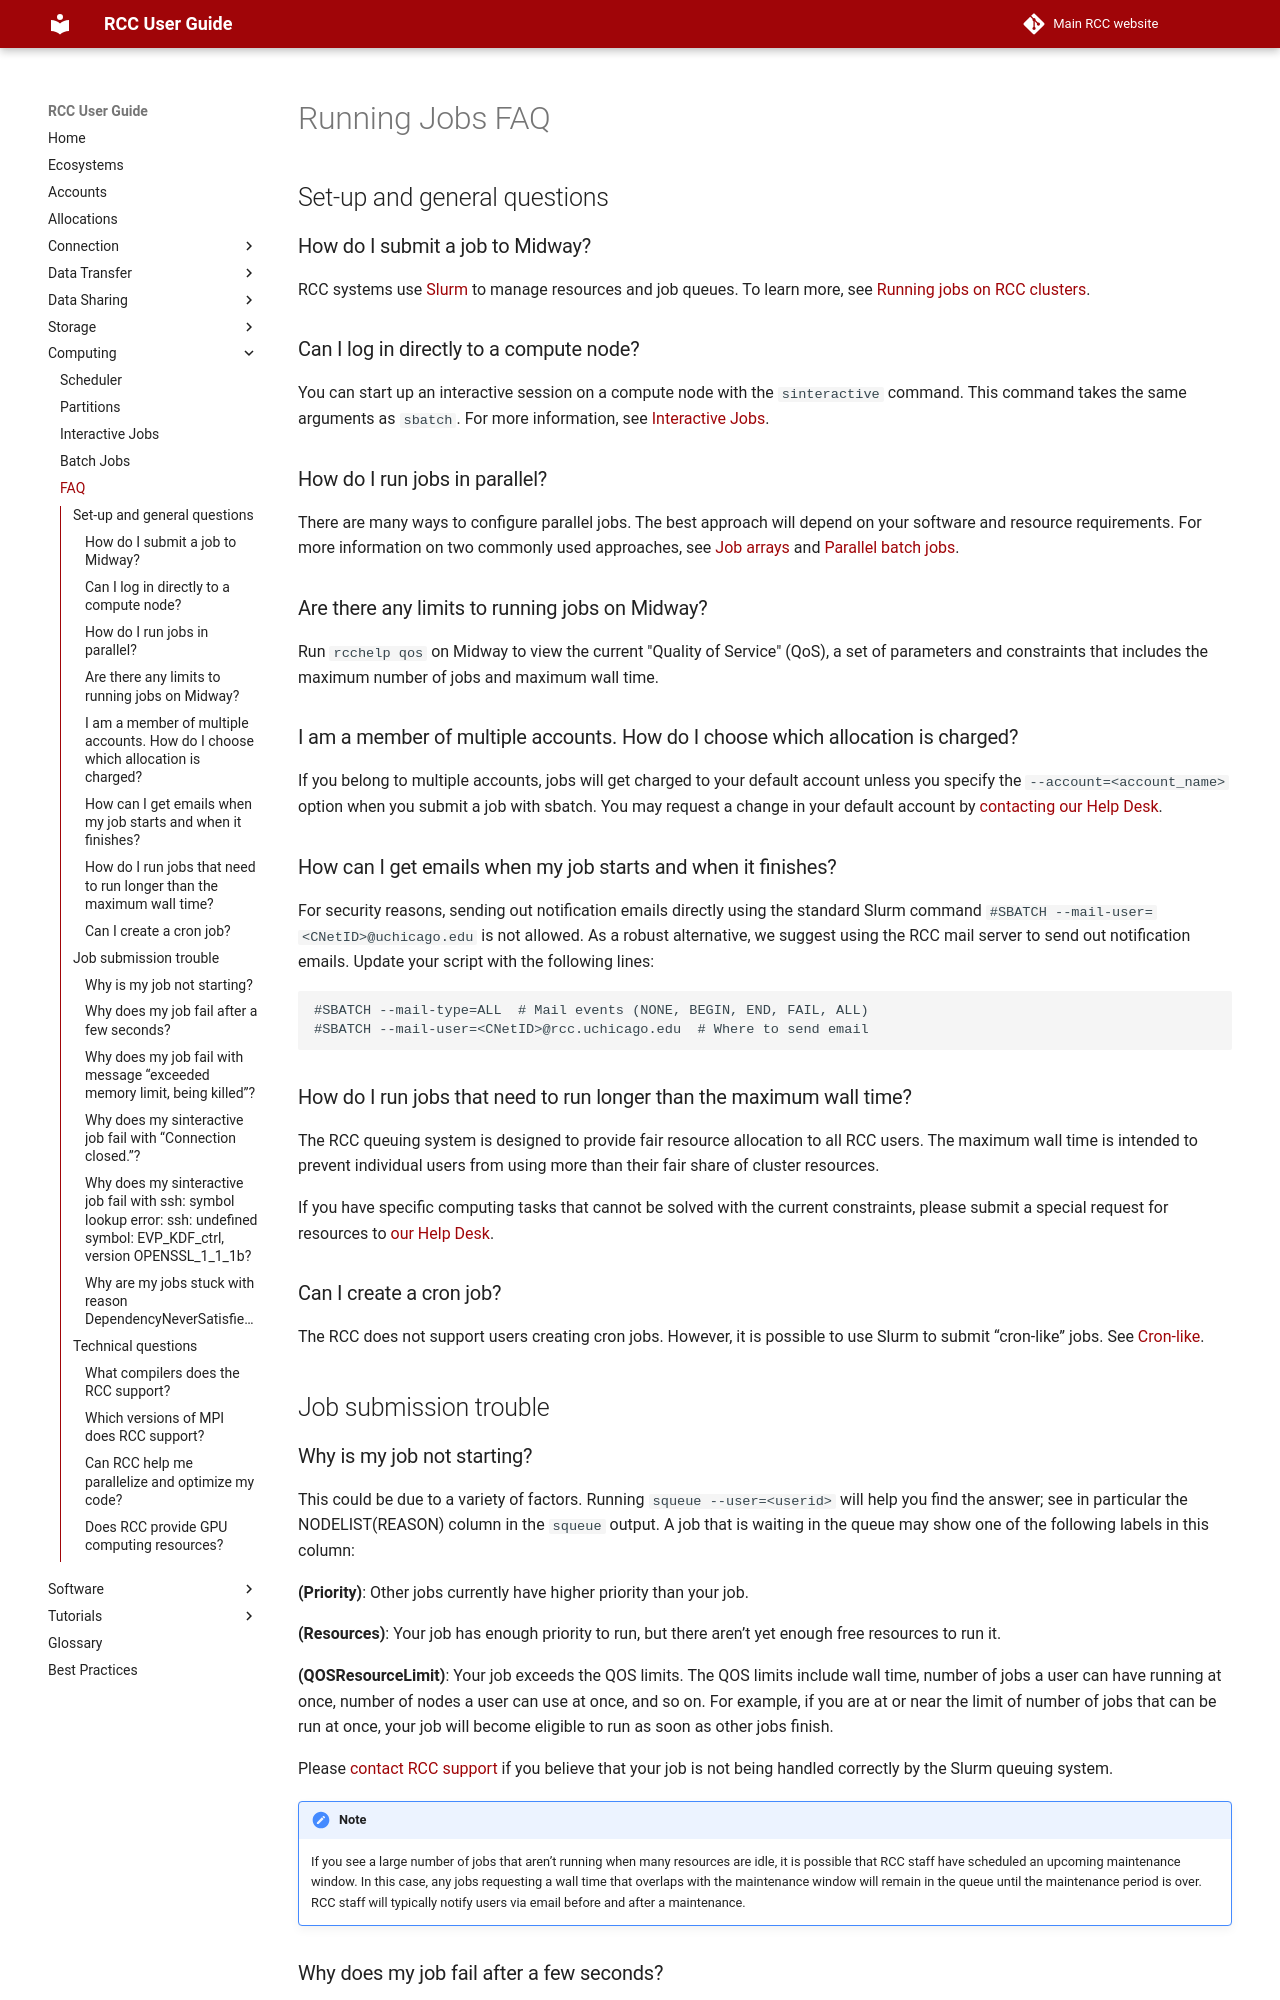

repository: rcc-uchicago/user-guide · page: slurm/faq/index.html · generator: mkdocs

# Running Jobs FAQ

## Set-up and general questions

### How do I submit a job to Midway?
RCC systems use [Slurm](https://slurm.schedmd.com/documentation.html){:target='_blank'} to manage resources and job queues. To learn more, see [Running jobs on RCC clusters](../slurm/main.md).

### Can I log in directly to a compute node?
You can start up an interactive session on a compute node with the ```sinteractive``` command. This command takes the same arguments as ```sbatch```. For more information, see [Interactive Jobs](../slurm/sinteractive.md).

### How do I run jobs in parallel?
There are many ways to configure parallel jobs. The best approach will depend on your software and resource requirements. For more information on two commonly used approaches, see [Job arrays](../slurm/sbatch.md#job-arrays) and [Parallel batch jobs](../slurm/sbatch.md#parallel-batch-jobs).

### Are there any limits to running jobs on Midway?
Run ```rcchelp qos``` on Midway to view the current "Quality of Service" (QoS), a set of parameters and constraints that includes the maximum number of jobs and maximum wall time.

### I am a member of multiple accounts. How do I choose which allocation is charged?
If you belong to multiple accounts, jobs will get charged to your default account unless you specify the ```--account=<account_name>``` option when you submit a job with sbatch. You may request a change in your default account by [contacting our Help Desk](https://rcc.uchicago.edu/support-and-services/consulting-and-technical-support){:target="_blank"}.  

### How can I get emails when my job starts and when it finishes?
For security reasons, sending out notification emails directly using the standard Slurm command `#SBATCH --mail-user=<CNetID>@uchicago.edu` is not allowed. As a robust alternative, we suggest using the RCC mail server to send out notification emails. Update your script with the following lines:
```
#SBATCH --mail-type=ALL  # Mail events (NONE, BEGIN, END, FAIL, ALL)
#SBATCH --mail-user=<CNetID>@rcc.uchicago.edu  # Where to send email
```

### How do I run jobs that need to run longer than the maximum wall time?
The RCC queuing system is designed to provide fair resource allocation to all RCC users. The maximum wall time is intended to prevent individual users from using more than their fair share of cluster resources.

If you have specific computing tasks that cannot be solved with the current constraints, please submit a special request for resources to [our Help Desk](https://rcc.uchicago.edu/support-and-services/consulting-and-technical-support){:target="_blank"}.

### Can I create a cron job?
The RCC does not support users creating cron jobs. However, it is possible to use Slurm to submit “cron-like” jobs. See [Cron-like](./sbatch.md#cron-like-jobs-midway2-legacy).  

## Job submission trouble
